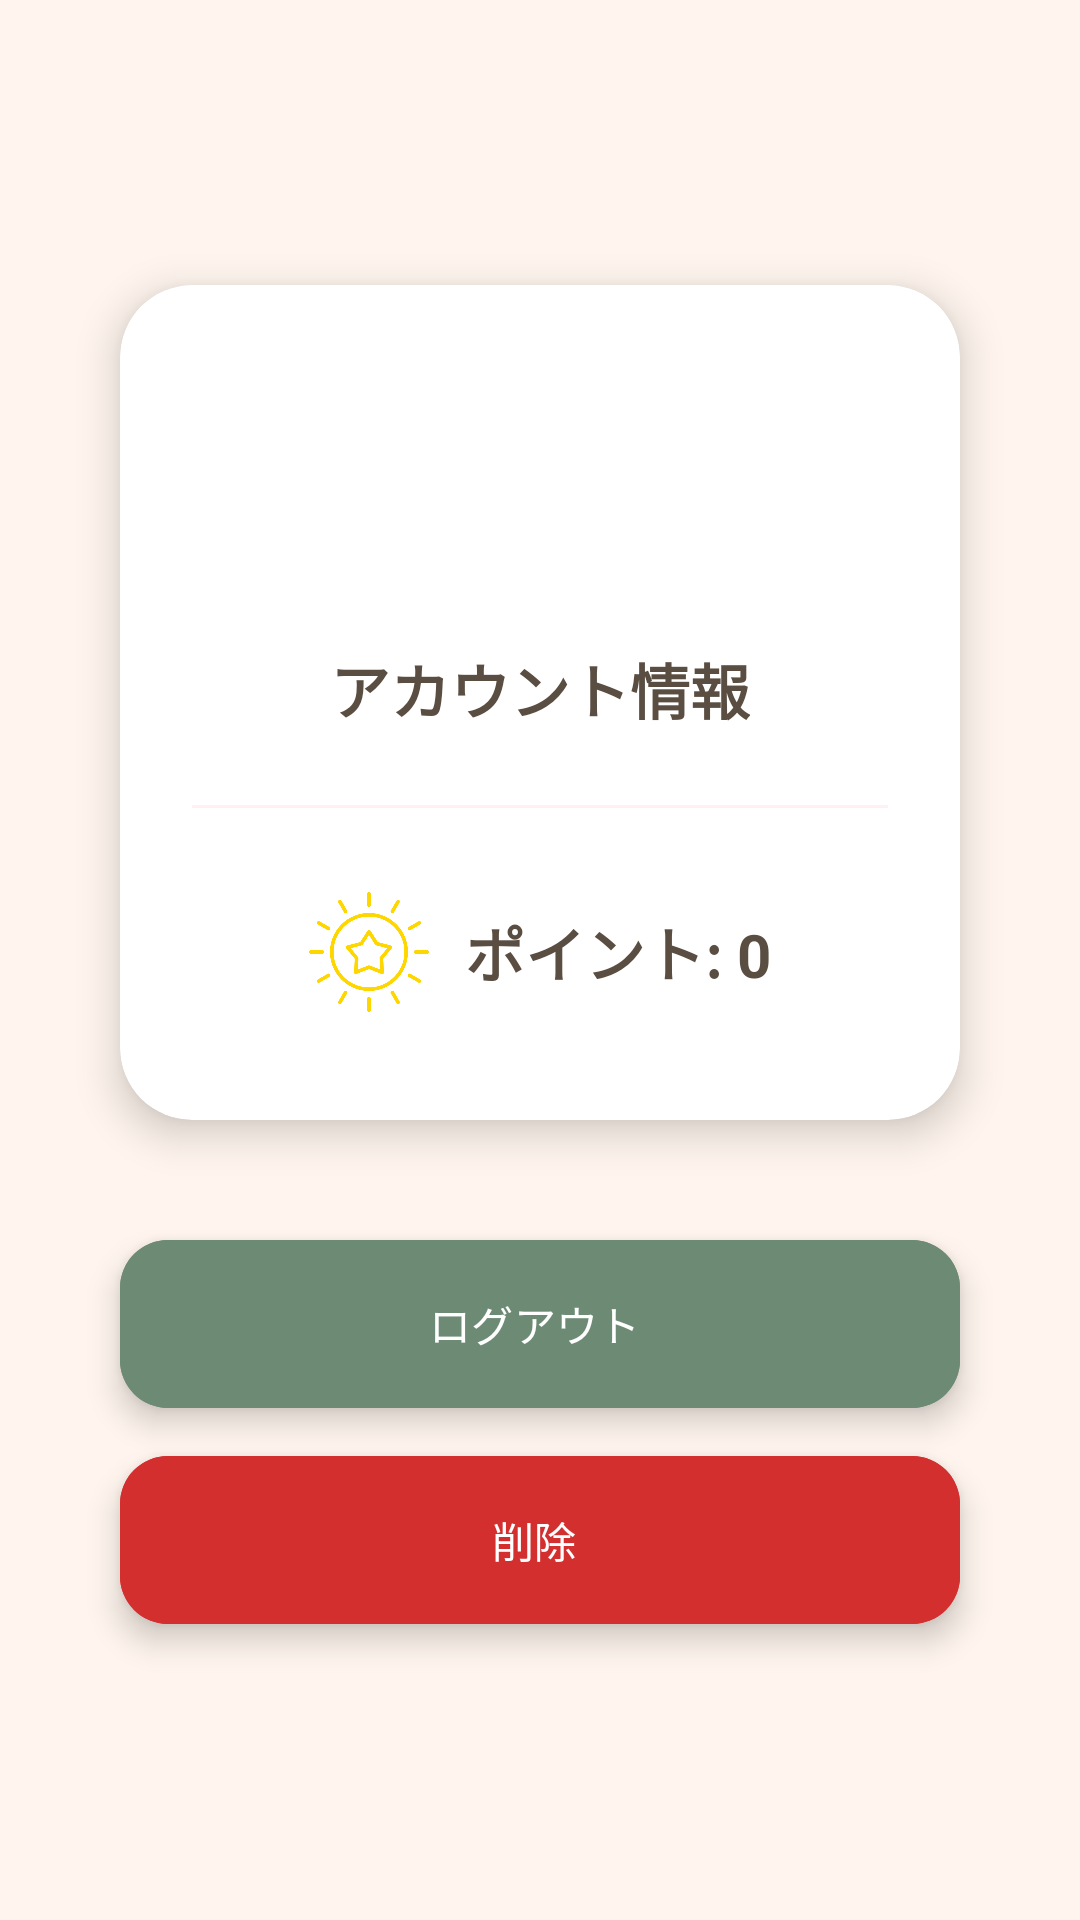

Android layout source for this screen:
<!-- AndroidManifest.xml: application theme Theme.Sanpoapp -->
<!-- res/layout/activity_my_page.xml -->
<?xml version="1.0" encoding="utf-8"?>
<androidx.constraintlayout.widget.ConstraintLayout xmlns:android="http://schemas.android.com/apk/res/android"
    xmlns:app="http://schemas.android.com/apk/res-auto"
    xmlns:tools="http://schemas.android.com/tools"
    android:layout_width="match_parent"
    android:layout_height="match_parent"
    android:background="@color/pet_bg"
    android:padding="16dp"
    tools:context=".MyPage">

    <ImageView
        android:id="@+id/decorativeTop"
        android:layout_width="57dp"
        android:layout_height="47dp"
        android:alpha="0.1"
        android:src="@drawable/pawprint"
        app:layout_constraintEnd_toEndOf="parent"
        app:layout_constraintTop_toTopOf="parent"
        app:tint="@color/pet_primary" />

    <androidx.cardview.widget.CardView
        android:id="@+id/userInfoCard"
        android:layout_width="0dp"
        android:layout_height="wrap_content"
        android:layout_marginHorizontal="24dp"
        android:layout_marginTop="32dp"
        app:cardBackgroundColor="@color/white"
        app:cardCornerRadius="24dp"
        app:cardElevation="8dp"
        app:layout_constraintEnd_toEndOf="parent"
        app:layout_constraintStart_toStartOf="parent"
        app:layout_constraintTop_toBottomOf="@id/decorativeTop">

        <LinearLayout
            android:layout_width="match_parent"
            android:layout_height="wrap_content"
            android:gravity="center"
            android:orientation="vertical"
            android:padding="24dp">

            
            <ImageView
                android:id="@+id/petAvatar"
                android:layout_width="80dp"
                android:layout_height="80dp"
                android:layout_marginBottom="16dp"
                android:src="@drawable/happycat"
                app:tint="@color/pet_primary" />

            <TextView
                android:id="@+id/accountInfo"
                android:layout_width="wrap_content"
                android:layout_height="wrap_content"
                android:layout_marginBottom="8dp"
                android:text="アカウント情報"
                android:textColor="@color/pet_text"
                android:textSize="20sp"
                android:textStyle="bold" />

            <View
                android:layout_width="match_parent"
                android:layout_height="1dp"
                android:layout_marginVertical="16dp"
                android:alpha="0.2"
                android:background="@color/pet_primary" />

            <LinearLayout
                android:id="@+id/pointsContainer"
                android:layout_width="wrap_content"
                android:layout_height="wrap_content"
                android:backgroundTint="@color/pet_bg"
                android:gravity="center"
                android:orientation="horizontal"
                android:padding="12dp">

                <ImageView
                    android:id="@+id/pointIconMyPage"
                    android:layout_width="40dp"
                    android:layout_height="40dp"
                    android:contentDescription="Point Icon"
                    android:src="@drawable/reward"
                    app:tint="@color/pet_secondary" />

                <TextView
                    android:id="@+id/pointInfo"
                    android:layout_width="wrap_content"
                    android:layout_height="wrap_content"
                    android:layout_marginStart="12dp"
                    android:text="ポイント: 0"
                    android:textColor="@color/pet_text"
                    android:textSize="20sp"
                    android:textStyle="bold" />
            </LinearLayout>

        </LinearLayout>
    </androidx.cardview.widget.CardView>

    <com.google.android.material.floatingactionbutton.ExtendedFloatingActionButton
        android:id="@+id/logoutButton"
        android:layout_width="0dp"
        android:layout_height="wrap_content"
        android:layout_marginHorizontal="24dp"
        android:layout_marginTop="40dp"
        android:backgroundTint="@color/soft_green"
        android:text="ログアウト"
        android:textColor="@color/white"
        app:cornerRadius="32dp"
        app:layout_constraintEnd_toEndOf="parent"
        app:layout_constraintStart_toStartOf="parent"
        app:layout_constraintTop_toBottomOf="@id/userInfoCard" />

    <com.google.android.material.floatingactionbutton.ExtendedFloatingActionButton
        android:id="@+id/deleteAccountButton"
        android:layout_width="0dp"
        android:layout_height="wrap_content"
        android:layout_marginHorizontal="24dp"
        android:layout_marginTop="16dp"
        android:backgroundTint="@color/red_700"
        android:text="削除"
        android:textColor="@color/white"
        app:cornerRadius="32dp"
        app:layout_constraintEnd_toEndOf="parent"
        app:layout_constraintStart_toStartOf="parent"
        app:layout_constraintTop_toBottomOf="@id/logoutButton" />


</androidx.constraintlayout.widget.ConstraintLayout>
<!-- resources referenced by this layout -->
<resources>
  <color name="pet_bg">#FFF5EE</color>
  <color name="pet_primary">#FFB6C1</color>
  <color name="pet_secondary">#FFD700</color>
  <color name="pet_text">#5A4D41</color>
  <color name="red_700">#D32F2F</color>
  <color name="soft_green">#6D8B74</color>
  <color name="white">#FFFFFF</color>
  <!-- drawable reward: png bitmap (drawable, 33802 bytes) -->
  <style name="Theme.Sanpoapp" parent="Base.Theme.Sanpoapp" />
  <style name="Base.Theme.Sanpoapp" parent="Theme.Material3.DayNight.NoActionBar">
          
          
      </style>
</resources>
